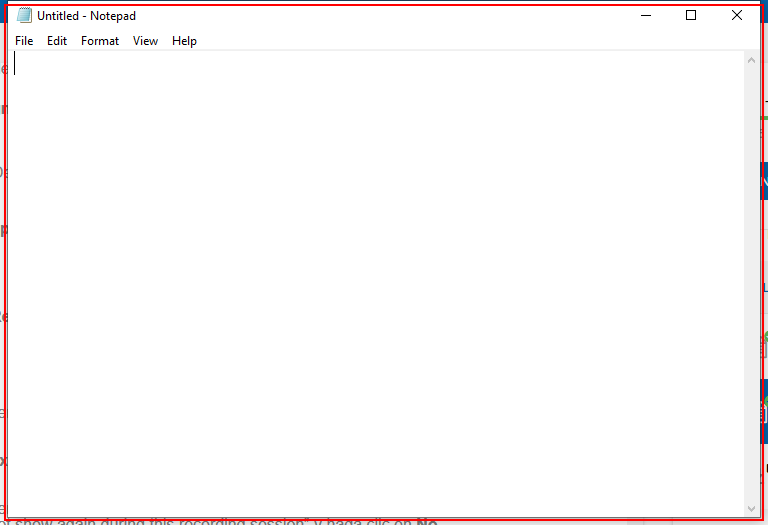
Workflow: Main

Step 1: Open 'notepad.exe Untitled' on the element in window 'Untitled - Notepad' (notepad.exe)

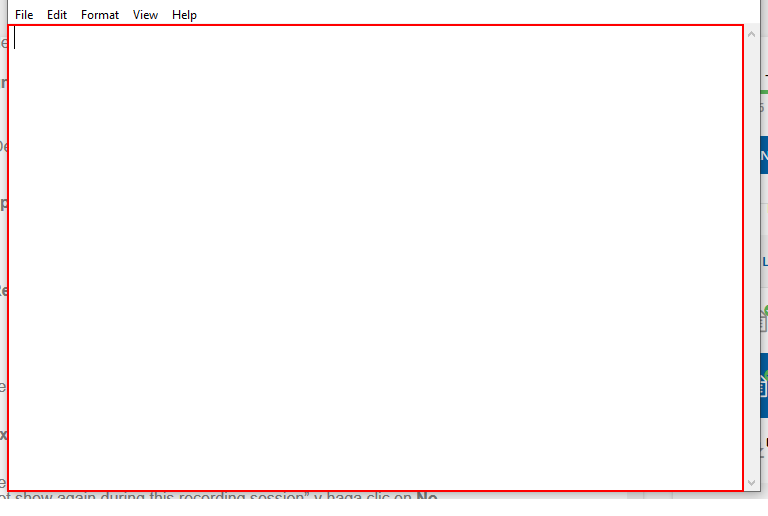
Step 2: type [texto] into the editable text 'Text Editor'

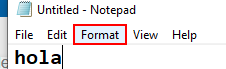
Step 3: click on the menu item 'Format'

Step 4: click on 'menu item  Font...' (no picture)

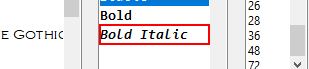
Step 5: click on the list item 'Bold Italic'

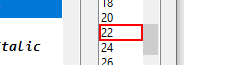
Step 6: click on the list item

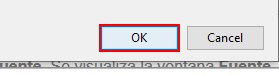
Step 7: click

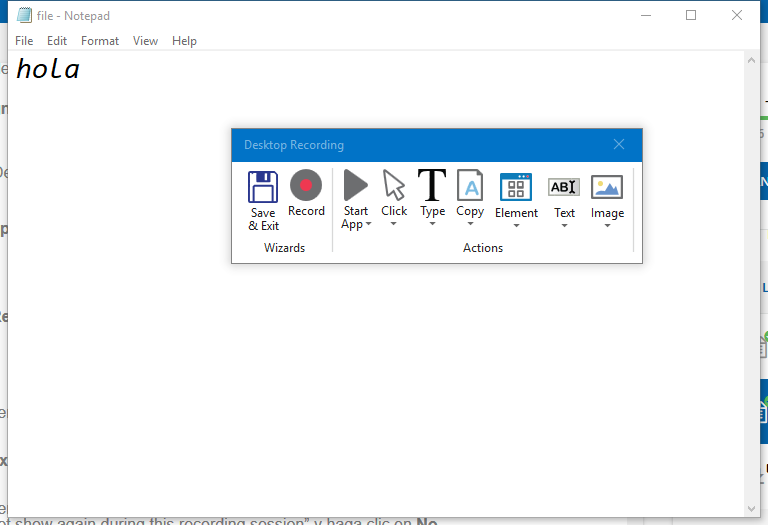
Step 8: Attach Window 'Untitled  Notepad' on the element in window 'Untitled - Notepad' (notepad.exe)

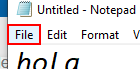
Step 9: click on the menu item 'File'

Step 10: click on 'menu item  Save As...' (no picture)

Step 11: type [nombreArchi] (no picture)

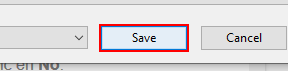
Step 12: click in window 'Save'